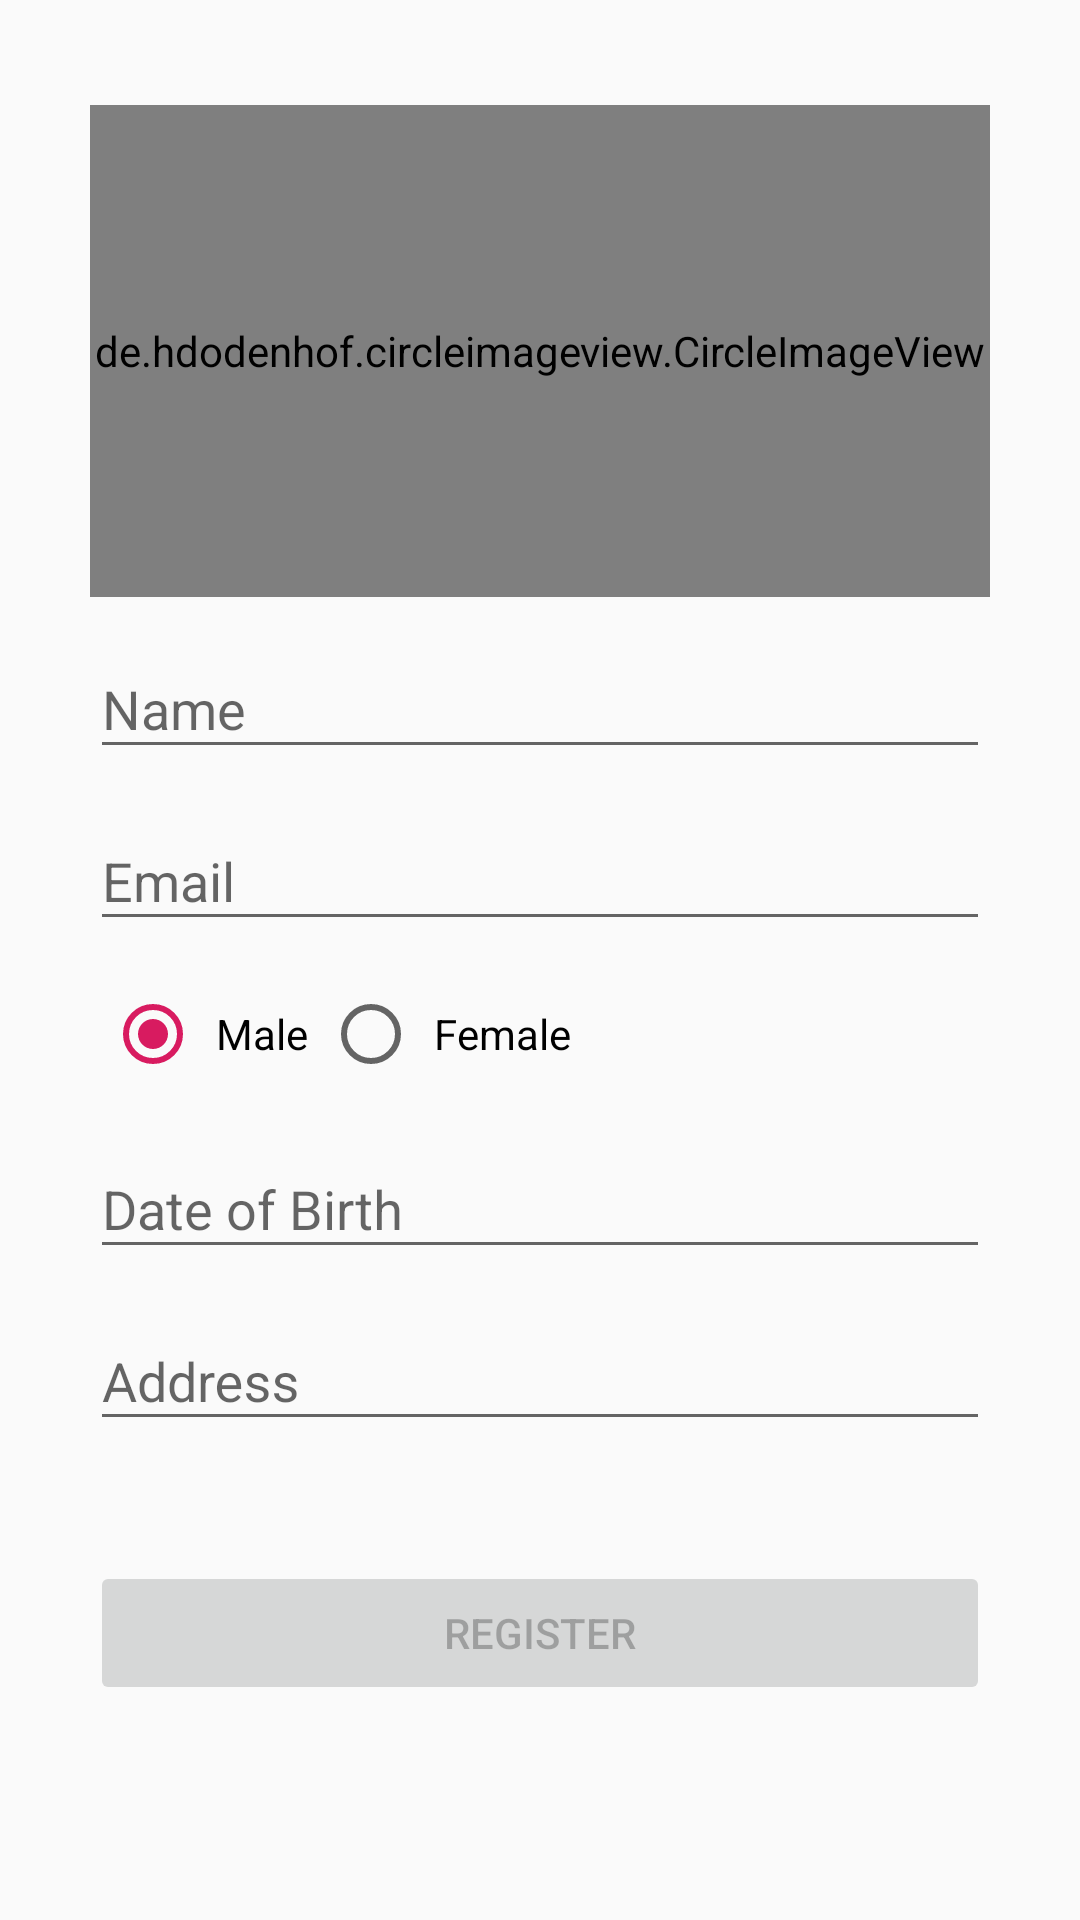

The Android layout XML behind this screen, and the referenced resources:
<!-- AndroidManifest.xml: application theme AppTheme -->
<!-- res/layout/activity_signup.xml -->
<?xml version="1.0" encoding="utf-8"?>
<LinearLayout xmlns:android="http://schemas.android.com/apk/res/android"
    xmlns:app="http://schemas.android.com/apk/res-auto"
    xmlns:tools="http://schemas.android.com/tools"
    android:layout_width="match_parent"
    android:layout_height="match_parent"
    tools:context=".MainActivity">

    <ScrollView
        android:layout_width="match_parent"
        android:layout_height="match_parent">

        <LinearLayout
            android:layout_width="match_parent"
            android:layout_height="match_parent"
            android:layout_marginTop="5dp"
            android:orientation="vertical"
            android:padding="30dp">

            <de.hdodenhof.circleimageview.CircleImageView xmlns:app="http://schemas.android.com/apk/res-auto"
                android:id="@+id/profile"
                android:layout_width="match_parent"
                android:layout_height="164dp"
                android:src="@drawable/logo2"
                app:civ_border_color="#FF000000"
                app:civ_border_width="2dp" />

            <FrameLayout
                android:layout_width="match_parent"
                android:layout_height="match_parent" />


            <android.support.design.widget.TextInputLayout
                android:layout_width="match_parent"
                android:layout_height="match_parent"
                android:layout_marginTop="5dp"
                android:focusable="true"
                android:focusableInTouchMode="true">

                <EditText
                    android:id="@+id/name"
                    android:layout_width="match_parent"
                    android:layout_height="match_parent"
                    android:hint="Name" />
            </android.support.design.widget.TextInputLayout>

            <android.support.design.widget.TextInputLayout
                android:layout_width="match_parent"
                android:layout_height="match_parent"
                android:layout_marginTop="5dp"
                android:focusable="true"
                android:focusableInTouchMode="true">

                <EditText
                    android:id="@+id/email"
                    android:layout_width="match_parent"
                    android:layout_height="match_parent"
                    android:hint="Email"
                    android:inputType="textWebEmailAddress" />

            </android.support.design.widget.TextInputLayout>

            <RadioGroup
                android:id="@+id/gender"
                android:layout_width="match_parent"
                android:layout_height="match_parent"
                android:layout_marginTop="10dp"
                android:gravity="fill_horizontal"
                android:orientation="horizontal"
                android:padding="5dp"
                android:checkedButton="@id/Male">

                <RadioButton
                    android:id="@+id/Male"
                    android:layout_width="wrap_content"
                    android:layout_height="wrap_content"
                    android:padding="5dp"
                    android:text="Male" />

                <RadioButton
                    android:id="@+id/Female"
                    android:layout_width="wrap_content"
                    android:layout_height="wrap_content"
                    android:padding="5dp"
                    android:text="Female" />

            </RadioGroup>

            <android.support.design.widget.TextInputLayout
                android:layout_width="match_parent"
                android:layout_height="match_parent"
                android:layout_marginTop="5dp"
                android:focusable="true"
                android:focusableInTouchMode="true">

                <EditText
                    android:id="@+id/dob"
                    android:layout_width="match_parent"
                    android:layout_height="match_parent"
                    android:hint="Date of Birth"
                    android:inputType="date"
                    android:windowSoftInputMode="stateHidden" />

            </android.support.design.widget.TextInputLayout>

            <android.support.design.widget.TextInputLayout
                android:layout_width="match_parent"
                android:layout_height="match_parent"
                android:layout_marginTop="5dp"
                android:focusable="true"
                android:focusableInTouchMode="true">

                <EditText
                    android:id="@+id/address"
                    android:layout_width="match_parent"
                    android:layout_height="match_parent"
                    android:hint="Address"
                    android:inputType="textMultiLine" />

            </android.support.design.widget.TextInputLayout>

            <Button
                android:id="@+id/button"
                android:layout_width="match_parent"
                android:layout_height="wrap_content"
                android:layout_marginTop="40dp"
                android:layout_weight="1"
                android:text="Register"
                android:enabled="false"/>

        </LinearLayout>
    </ScrollView>
</LinearLayout>
<!-- resources referenced by this layout -->
<resources>
  <!-- drawable logo2: png bitmap (mipmap-hdpi, 51767 bytes) -->
  <style name="AppTheme" parent="Theme.AppCompat.Light.DarkActionBar">
          
          <item name="colorPrimary">@color/colorPrimary</item>
          <item name="colorPrimaryDark">@color/colorPrimaryDark</item>
          <item name="colorAccent">@color/colorAccent</item>
      </style>
  <color name="colorPrimary">#6f86d6</color>
  <color name="colorPrimaryDark">#214640</color>
  <color name="colorAccent">#D81B60</color>
</resources>
